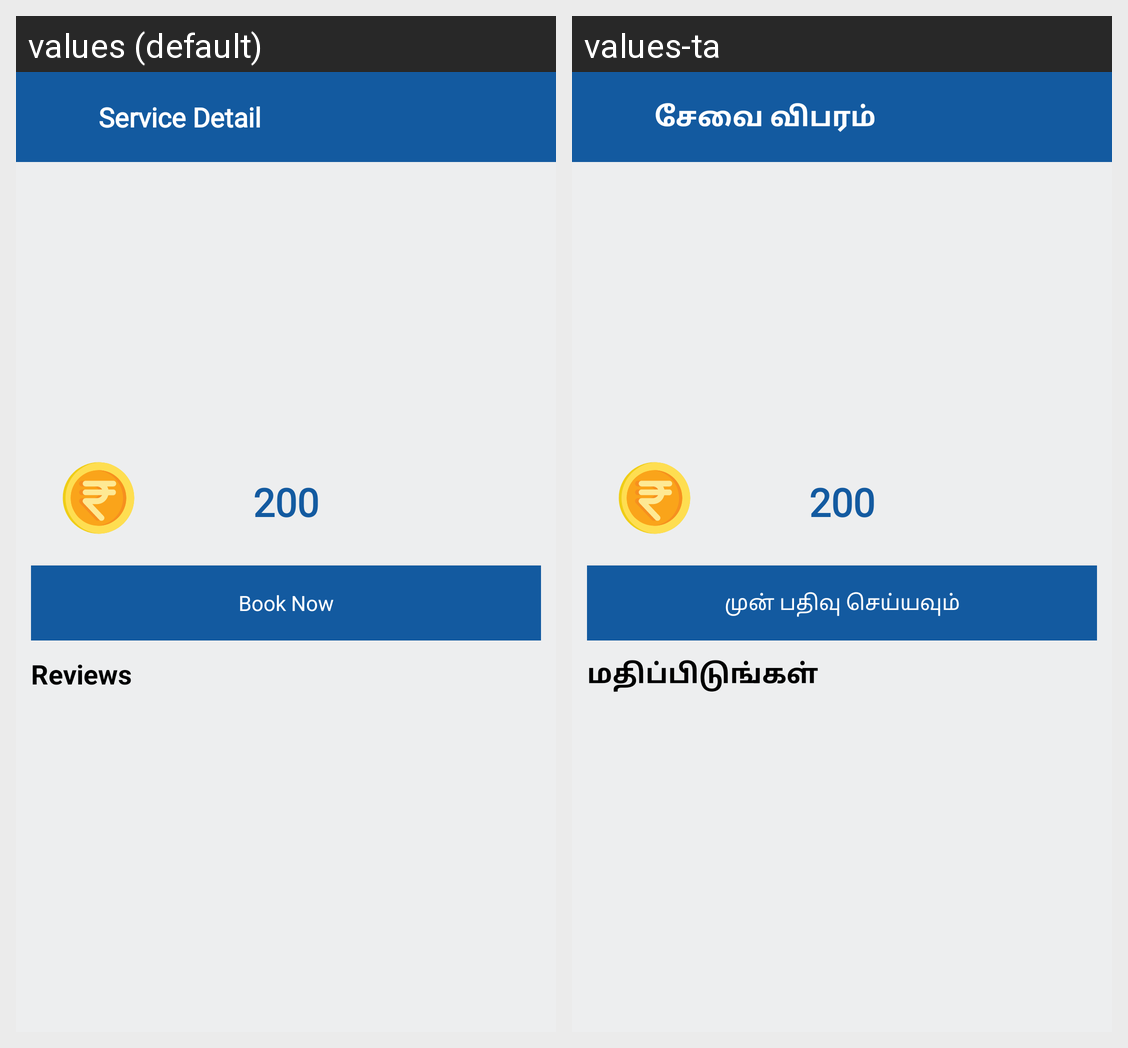

Here is an Android app screen in its default locale and in the app's own translations. Write out the translated-string differences for the strings that appear on this screen.
Android screen res/layout/activity_service_detail.xml rendered under 2 locales, left to right: values (default), values-ta. Device: Nexus 5 (rendered at 1080×1920; each locale shown at half size, 540×960, under a caption strip naming it); theme AppThemeNoActionBarLogin.
Strings drawn on this screen, with the default value and each locale's value (text and hints the layout hard-codes, and strings that could not be matched under every locale, appear in the picture but are not listed):

service_detail
  values: Service Detail
  values-ta: சேவை விபரம்

book_now
  values: Book Now
  values-ta: முன் பதிவு செய்யவும்

rating
  values: Reviews
  values-ta: மதிப்பிடுங்கள்
